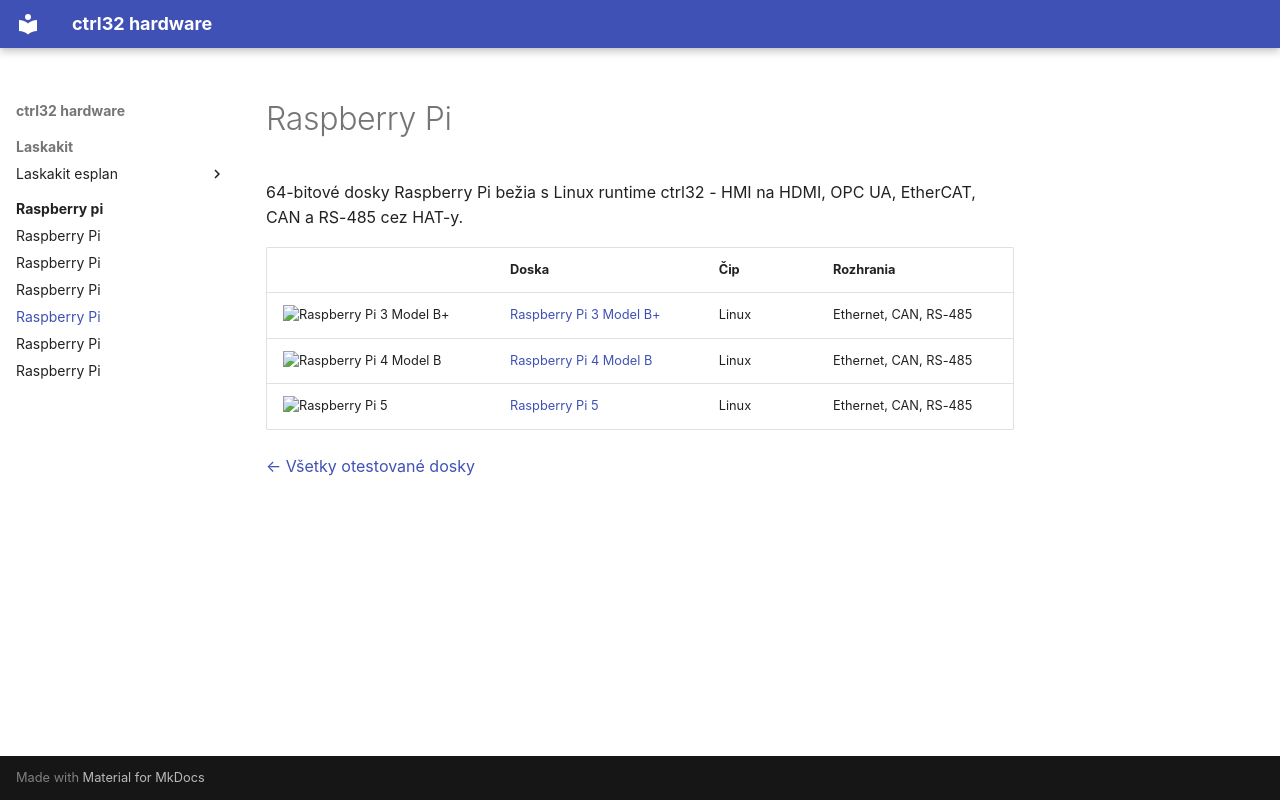

repository: ctrl32/hardware · page: raspberry-pi/README.sk/index.html · generator: mkdocs

---
title: Raspberry Pi
slug: raspberry-pi
sidebar_position: 40
image: raspberry-pi-3-model-b/img/board-01.jpg
image_alt: Dosky Raspberry Pi otestované s ctrl32
tags:
- raspberry-pi
---

# Raspberry Pi

64-bitové dosky Raspberry Pi bežia s Linux runtime ctrl32 - HMI na HDMI, OPC UA, EtherCAT, CAN a RS-485 cez HAT-y.

| | Doska | Čip | Rozhrania |
|---|---|---|---|
| <img src="raspberry-pi-3-model-b/img/board-01.jpg" width="160" alt="Raspberry Pi 3 Model B+"> | [Raspberry Pi 3 Model B+](raspberry-pi-3-model-b/README.sk.md) | Linux | Ethernet, CAN, RS-485 |
| <img src="raspberry-pi-4-model-b/img/board-01.jpg" width="160" alt="Raspberry Pi 4 Model B"> | [Raspberry Pi 4 Model B](raspberry-pi-4-model-b/README.sk.md) | Linux | Ethernet, CAN, RS-485 |
| <img src="raspberry-pi-5/img/board-01.jpg" width="160" alt="Raspberry Pi 5"> | [Raspberry Pi 5](raspberry-pi-5/README.sk.md) | Linux | Ethernet, CAN, RS-485 |

[← Všetky otestované dosky](../README.sk.md)
